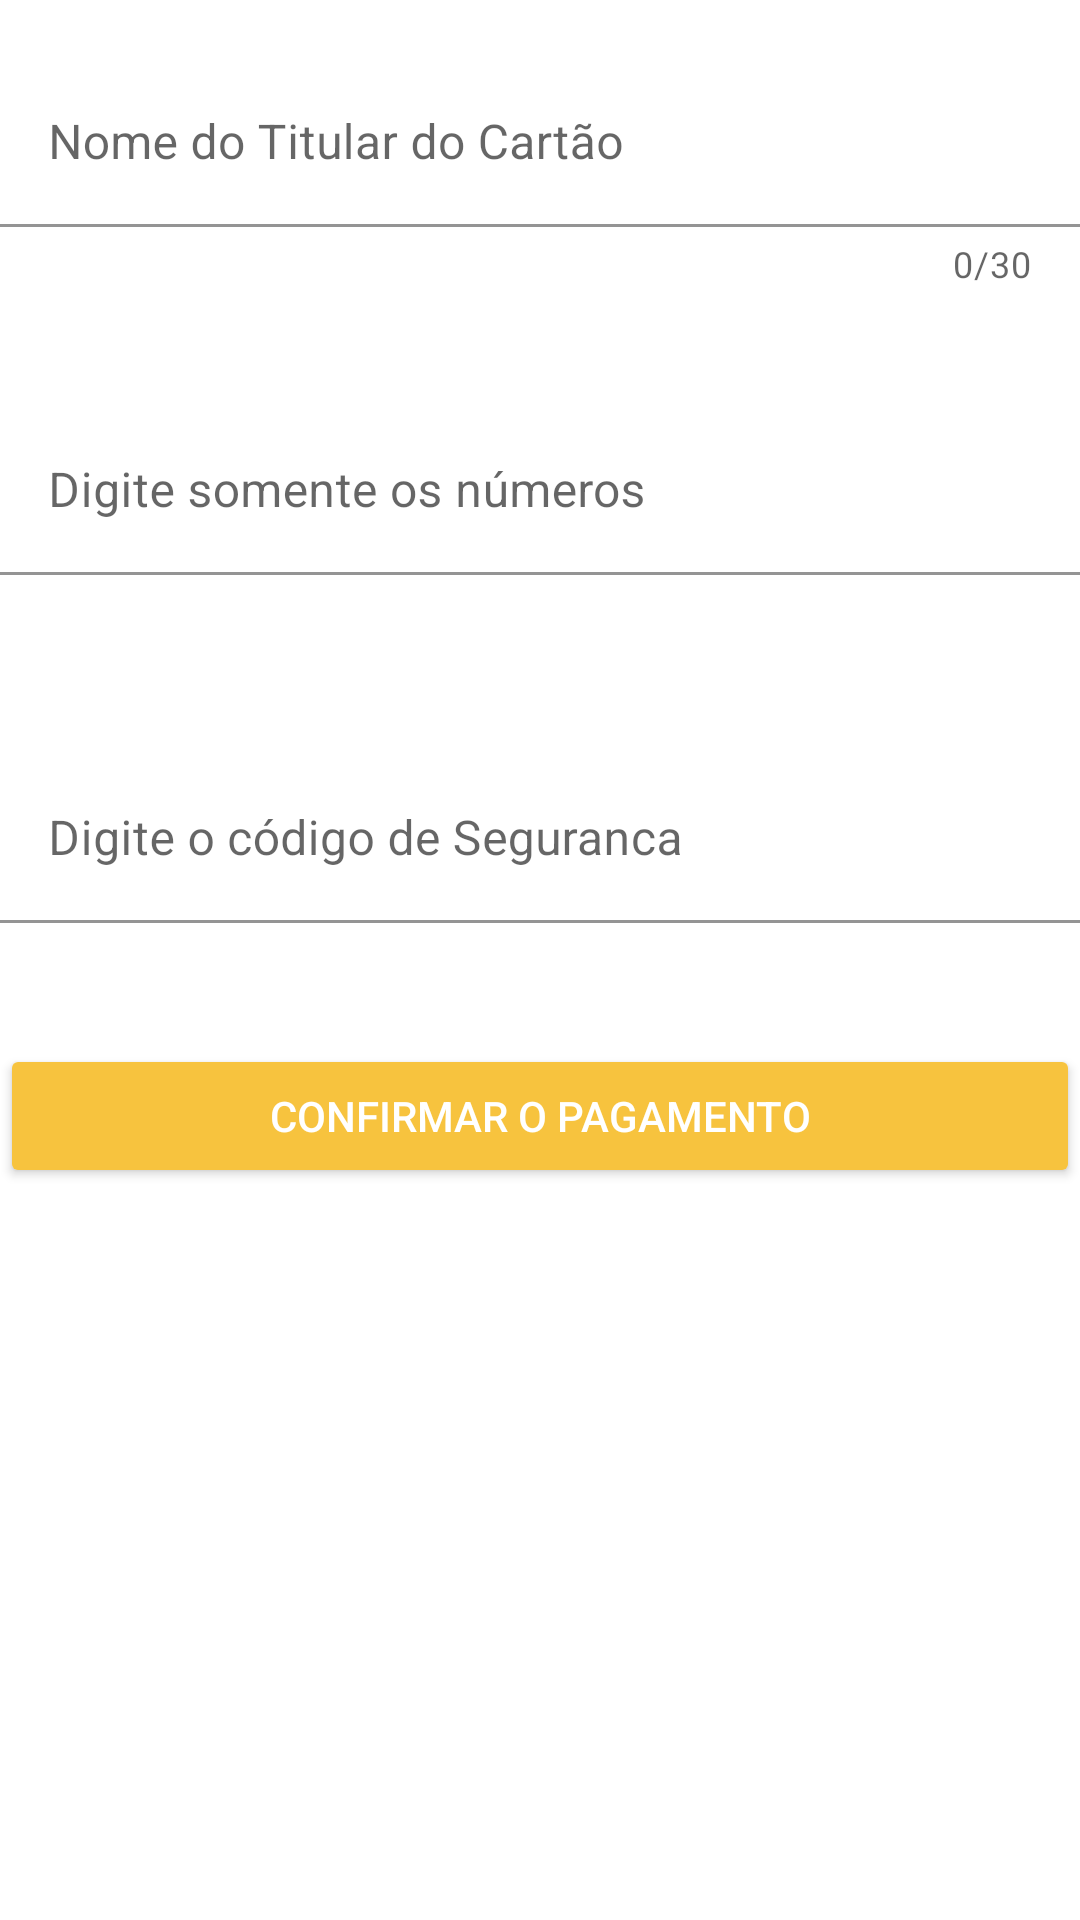

Android layout source for this screen:
<!-- AndroidManifest.xml: application theme Theme.AplicativoMaterialDesign2 -->
<!-- res/layout/fragment_pagar_cartao_credito.xml -->
<?xml version="1.0" encoding="utf-8"?>
<ScrollView xmlns:android="http://schemas.android.com/apk/res/android"
    xmlns:app="http://schemas.android.com/apk/res-auto"
    xmlns:tools="http://schemas.android.com/tools"
    android:id="@+id/layoutEnderecoFragment"
    android:layout_width="match_parent"
    android:layout_height="match_parent"
    android:orientation="vertical">

    <LinearLayout
        android:layout_width="match_parent"
        android:layout_height="wrap_content"
        android:orientation="vertical">
        <com.google.android.material.textfield.TextInputLayout
            android:layout_width="match_parent"
            android:layout_height="wrap_content"
            android:id="@+id/layoutPagarTitular"
            app:counterEnabled="true"
            app:counterMaxLength="30"
            app:errorEnabled="true"
            android:layout_marginTop="20dp"
            android:layout_marginBottom="20dp"
            app:boxBackgroundColor="@null"
            >
            <com.google.android.material.textfield.TextInputEditText
                android:layout_width="match_parent"
                android:layout_height="wrap_content"
                android:id="@+id/txtPagarTitular"
                android:hint="Nome do Titular do Cartão"
                android:inputType="textPersonName" />
        </com.google.android.material.textfield.TextInputLayout>

        <com.google.android.material.textfield.TextInputLayout
            android:layout_width="match_parent"
            android:layout_height="wrap_content"
            android:id="@+id/layoutPagarNumero"
            android:layout_marginTop="20dp"
            android:layout_marginBottom="20dp"
            android:maxLength="6"
            app:errorEnabled="true"
            app:boxBackgroundColor="@null">

            <com.google.android.material.textfield.TextInputEditText
                android:layout_width="match_parent"
                android:layout_height="wrap_content"
                android:id="@+id/txtPagarNumero"
                android:hint="Digite somente os números"
                android:inputType="numberDecimal" />
        </com.google.android.material.textfield.TextInputLayout>

        <com.google.android.material.textfield.TextInputLayout
            android:layout_width="match_parent"
            android:layout_height="wrap_content"
            android:id="@+id/layoutPagarCVC"
            android:layout_marginTop="20dp"
            android:layout_marginBottom="20dp"
            android:maxLength="6"
            app:errorEnabled="true"
            app:boxBackgroundColor="@null">

            <com.google.android.material.textfield.TextInputEditText
                android:layout_width="match_parent"
                android:layout_height="wrap_content"
                android:id="@+id/txtPagarCVC"
                android:hint="Digite o código de Seguranca"
                android:inputType="numberDecimal" />
        </com.google.android.material.textfield.TextInputLayout>

        <Button
            android:id="@+id/btnFragmentPagarCC"
            android:layout_width="match_parent"
            android:layout_height="wrap_content"
            android:text="Confirmar o Pagamento"
            style="@style/botao"/>
    </LinearLayout>
</ScrollView>
<!-- resources referenced by this layout -->
<resources>
  <style name="botao" parent="Widget.AppCompat.Button.Colored" />
  <style name="Theme.AplicativoMaterialDesign2" parent="Theme.MaterialComponents.DayNight.DarkActionBar">
          
          <item name="colorPrimary">@color/green</item>
          <item name="colorPrimaryVariant">@color/green_700</item>
          <item name="colorOnPrimary">@color/white</item>
          
          <item name="colorSecondary">@color/yellow</item>
          <item name="colorSecondaryVariant">@color/yellow_700</item>
          <item name="colorOnSecondary">@color/black</item>
          
          <item name="android:statusBarColor" tools:targetApi="l">?attr/colorPrimaryVariant</item>
          
      </style>
  <color name="green">#36BF71</color>
  <color name="green_700">#1D7844</color>
  <color name="white">#FFFFFFFF</color>
  <color name="yellow">#F7C33E</color>
  <color name="yellow_700">#BA9026</color>
  <color name="black">#FF000000</color>
</resources>
